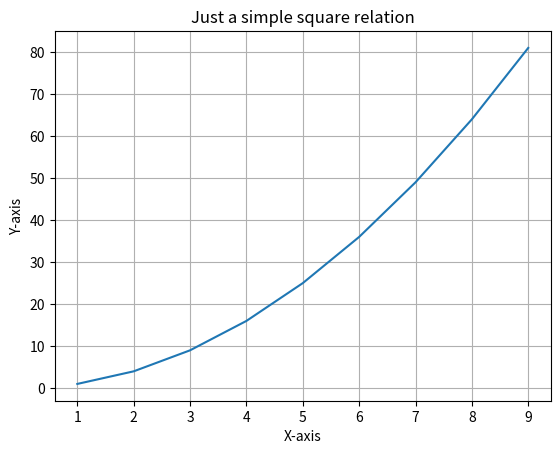

Write the Python code that produced this figure.
import numpy as np
import matplotlib.pyplot as plt
import math

if __name__ == '__main__':
    x = np.arange(1,10)
    y = np.arange(1,10)
    
    plt.grid(True)
    plt.plot(x, y*y)
    plt.xlabel('X-axis')
    plt.ylabel('Y-axis')
    plt.title("Just a simple square relation")
    plt.show()
